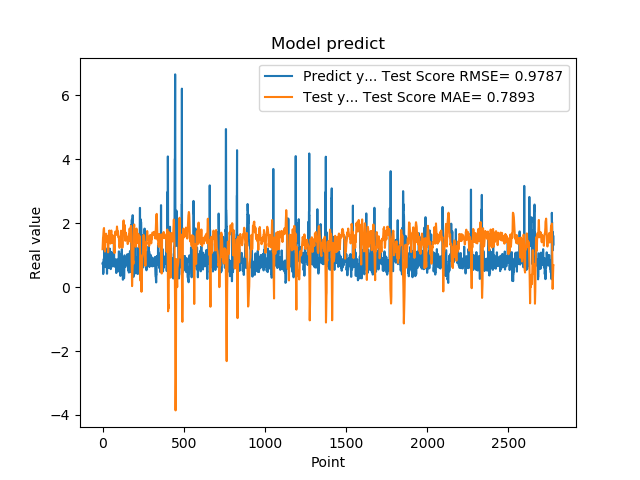

Values plotted in this chart, from the file beside it:
7.321749925613403320e-01, 1.184731336768006127e+00
7.321749925613403320e-01, 1.335643837830999603e+00
7.640249729156494141e-01, 1.511928929826414247e+00
7.640249729156494141e-01, 1.546939574791978078e+00
4.072830080986022949e-01, 1.584319661978296212e+00
4.752210080623625599e-01, 1.671543505319413869e+00
4.752210080623625599e-01, 1.736744654009472866e+00
8.781340122222900391e-01, 1.808396608376334980e+00
8.781340122222900391e-01, 1.836340458963201971e+00
7.414129972457885742e-01, 1.846810532667156668e+00
1.258002042770385520e+00, 1.731445270848042561e+00
1.258002042770385520e+00, 1.559149963520082283e+00
1.069700956344604492e+00, 1.327820305133191603e+00
1.069700956344604492e+00, 1.255927682376129395e+00
7.274609804153442383e-01, 1.188309263612496558e+00
7.892770171165466309e-01, 1.110467549967343759e+00
7.892770171165466309e-01, 1.242000242830201495e+00
6.237750053405761719e-01, 1.389076968516632871e+00
6.237750053405761719e-01, 1.504972160506919954e+00
6.914690136909484863e-01, 1.645685429322425231e+00
8.557710051536558948e-01, 1.658815293099478394e+00
8.557710051536558948e-01, 1.667879700142237853e+00
7.093830108642578125e-01, 1.668983802990591903e+00
7.093830108642578125e-01, 1.625589228913433271e+00
1.014547944068908691e+00, 1.585202631657250505e+00
1.115731000900268555e+00, 1.519190261953524246e+00
1.115731000900268555e+00, 1.476720127893968337e+00
4.182830154895783026e-01, 1.420435574943663237e+00
4.182830154895783026e-01, 1.412929185557494360e+00
1.002280950546264648e+00, 1.442977485758328626e+00
1.218860983848571777e+00, 1.507547192390443769e+00
1.218860983848571777e+00, 1.550798029082224527e+00
1.143296003341674805e+00, 1.586057292803721319e+00
1.143296003341674805e+00, 1.351794894392292390e+00
6.528189778327941895e-01, 1.086233964408254149e+00
6.746559739112854004e-01, 1.111078413115813790e+00
6.746559739112854004e-01, 1.250794051483153924e+00
6.009536385536193848e-01, 1.409629449655014355e+00
6.009536385536193848e-01, 1.566900667286405646e+00
6.694570183753967285e-01, 1.748113704898971887e+00
6.538079977035522461e-01, 1.749826089999952705e+00
6.538079977035522461e-01, 1.758757784602827723e+00
7.814120054244995117e-01, 1.769622138061271777e+00
7.814120054244995117e-01, 1.732655830552043197e+00
1.206303954124450906e+00, 1.682739528818521624e+00
8.469259738922119141e-01, 1.588639467396424143e+00
8.469259738922119141e-01, 1.504402579845213417e+00
8.286409974098205566e-01, 1.425498967721235077e+00
8.286409974098205566e-01, 1.396317237182067128e+00
6.482390165328979492e-01, 1.360404362860708094e+00
5.623700022697448730e-01, 1.521405981693222831e+00
5.623700022697448730e-01, 1.584846737941443706e+00
7.183309793472290039e-01, 1.662264500117360821e+00
7.183309793472290039e-01, 1.716455909522377921e+00
1.099647998809814453e+00, 1.769216999110734712e+00
9.541710019111632191e-01, 1.699043717593420766e+00
9.541710019111632191e-01, 1.582628049859257091e+00
7.290139794349670410e-01, 1.454211218023510055e+00
7.290139794349670410e-01, 1.412234913142991877e+00
6.694499850273132324e-01, 1.375014798391388959e+00
8.631219863891601562e-01, 1.498919759109624605e+00
... 2,719 more rows
